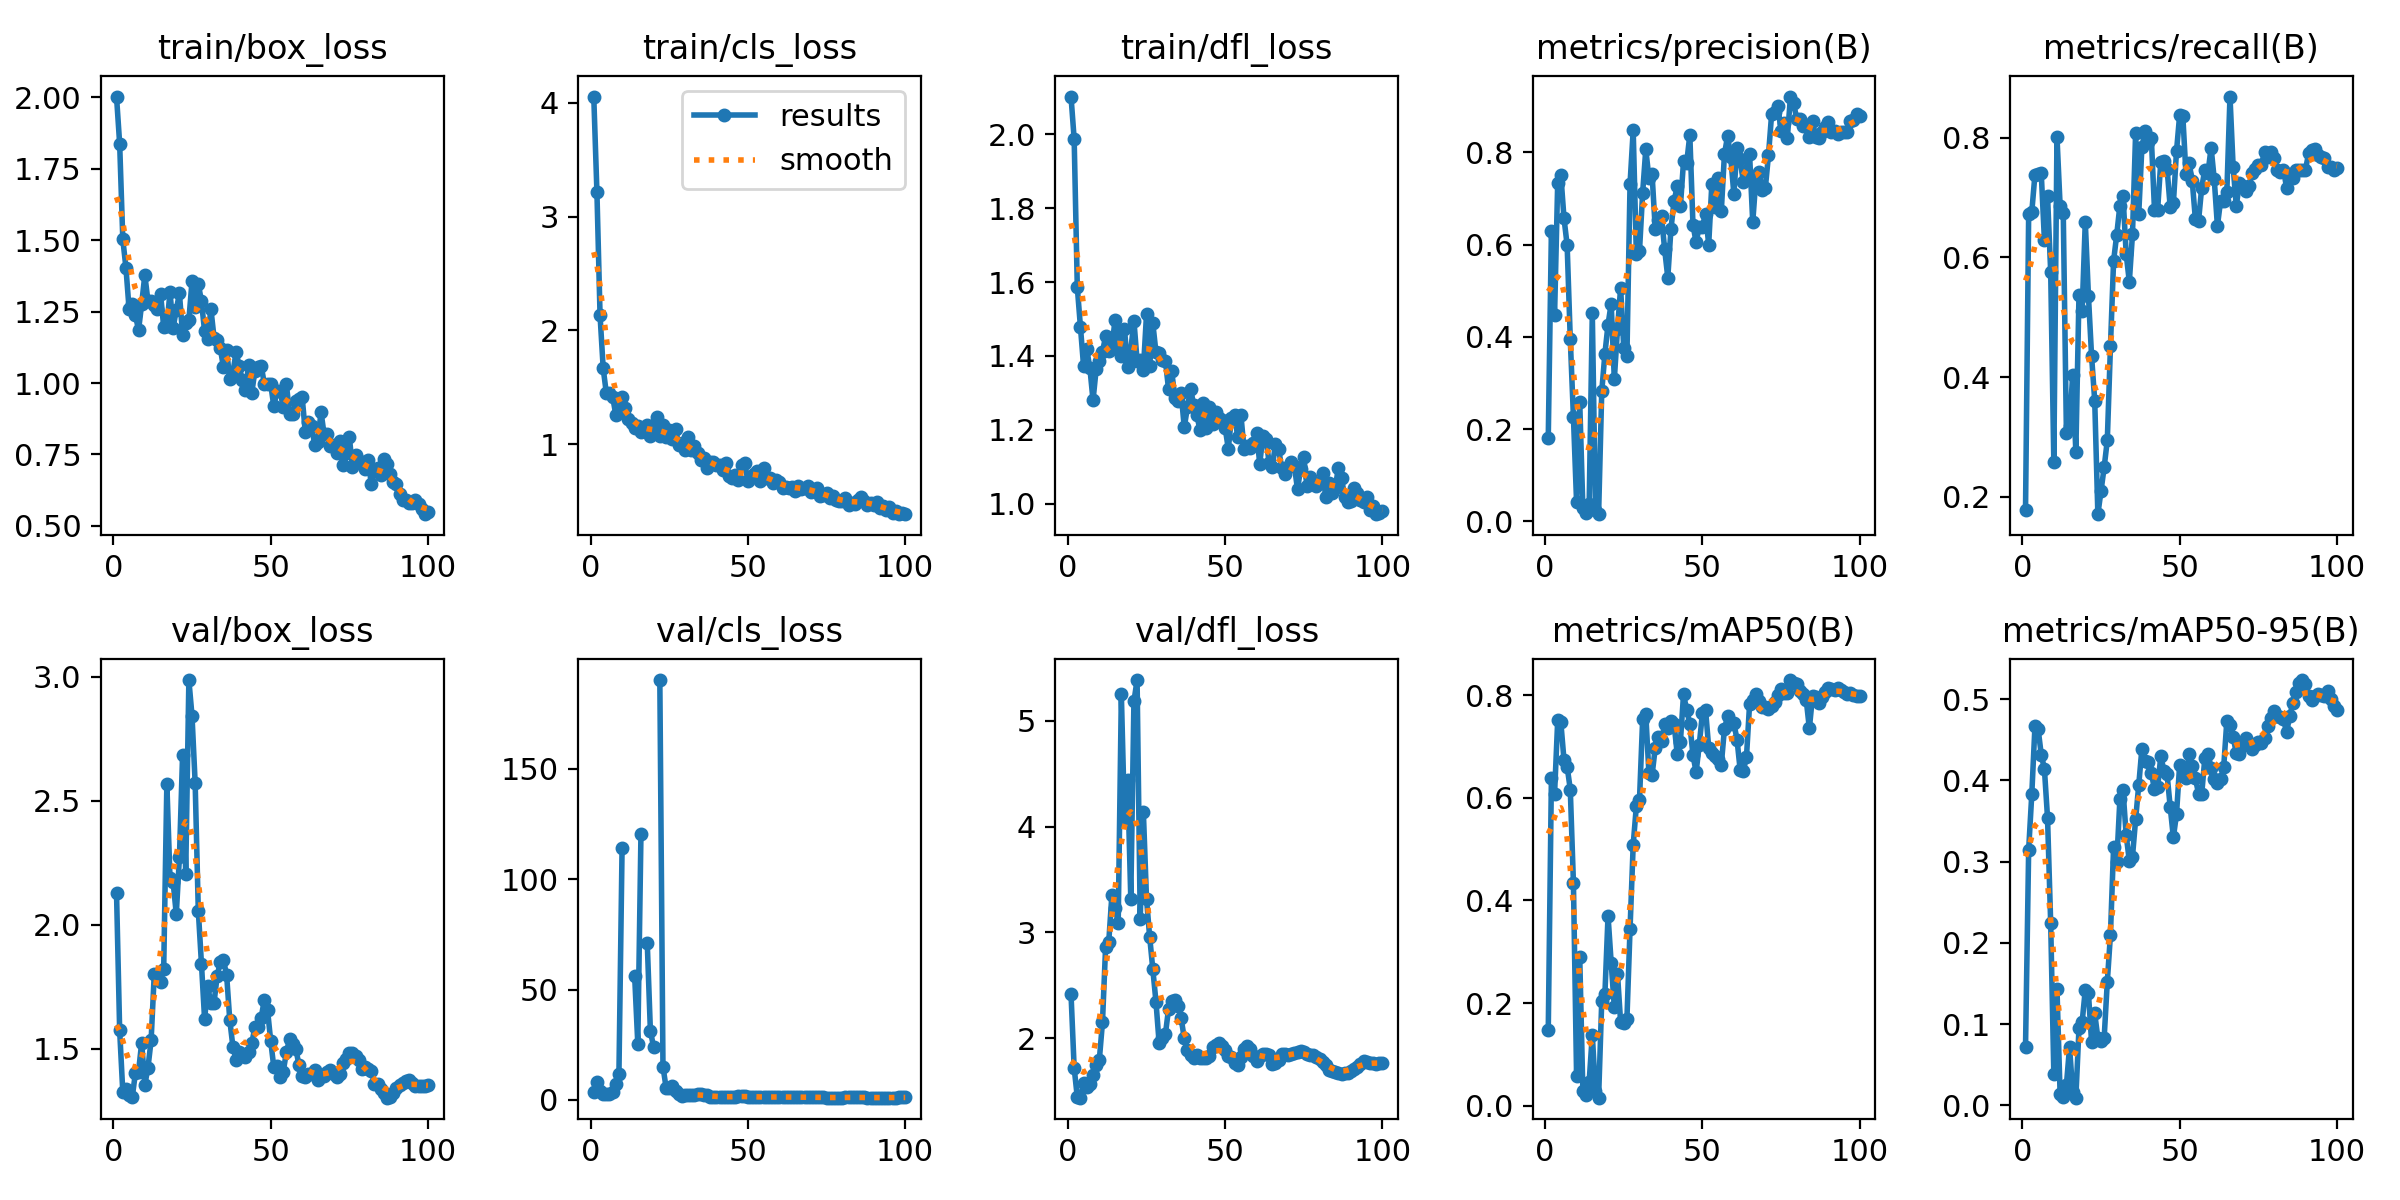

The data file committed next to this chart (first rows):
epoch, train/box_loss, train/cls_loss, train/dfl_loss, metrics/precision(B), metrics/recall(B), metrics/mAP50(B), metrics/mAP50-95(B), val/box_loss, val/cls_loss, val/dfl_loss, lr/pg0, lr/pg1, lr/pg2
1, 2.002, 4.055, 2.102, 0.1815, 0.1773, 0.1478, 0.07164, 2.128, 3.425, 2.419, 4.287e-05, 4.287e-05, 4.287e-05
2, 1.837, 3.218, 1.987, 0.6297, 0.6721, 0.6391, 0.3149, 1.573, 8.208, 1.72, 9.904e-05, 9.904e-05, 9.904e-05
3, 1.503, 2.131, 1.586, 0.4468, 0.6764, 0.6077, 0.3835, 1.324, 4.081, 1.442, 0.0001541, 0.0001541, 0.0001541
4, 1.403, 1.664, 1.478, 0.7341, 0.7387, 0.7515, 0.4669, 1.337, 2.678, 1.439, 0.000208, 0.000208, 0.000208
5, 1.258, 1.446, 1.372, 0.7504, 0.7402, 0.7471, 0.4637, 1.315, 2.458, 1.575, 0.0002608, 0.0002608, 0.0002608
6, 1.276, 1.452, 1.418, 0.6571, 0.7411, 0.674, 0.4319, 1.303, 2.793, 1.543, 0.0003124, 0.0003124, 0.0003124
7, 1.239, 1.416, 1.367, 0.5987, 0.63, 0.6612, 0.4145, 1.401, 3.404, 1.572, 0.0003629, 0.0003629, 0.0003629
8, 1.185, 1.257, 1.28, 0.3944, 0.7024, 0.6164, 0.354, 1.407, 7.024, 1.65, 0.0004123, 0.0004123, 0.0004123
9, 1.277, 1.373, 1.365, 0.2263, 0.5764, 0.434, 0.2243, 1.523, 11.86, 1.751, 0.0004605, 0.0004605, 0.0004605
10, 1.378, 1.416, 1.387, 0.04177, 0.2576, 0.05858, 0.03872, 1.354, 114.3, 1.797, 0.0005077, 0.0005077, 0.0005077
11, 1.286, 1.313, 1.411, 0.2592, 0.8017, 0.2904, 0.1432, 1.423, inf, 2.151, 0.0005536, 0.0005536, 0.0005536
12, 1.288, 1.218, 1.453, 0.02975, 0.6862, 0.02821, 0.01337, 1.533, inf, 2.865, 0.0005985, 0.0005985, 0.0005985
13, 1.274, 1.184, 1.414, 0.01892, 0.6744, 0.02087, 0.00993, 1.801, inf, 2.913, 0.0006422, 0.0006422, 0.0006422
14, 1.26, 1.141, 1.424, 0.03707, 0.3064, 0.04669, 0.02484, 1.799, 56.06, 3.355, 0.0006848, 0.0006848, 0.0006848
15, 1.312, 1.162, 1.498, 0.4509, 0.3182, 0.1384, 0.07172, 1.77, 25.31, 3.231, 0.0007263, 0.0007263, 0.0007263
16, 1.196, 1.101, 1.449, 0.02496, 0.404, 0.02771, 0.01632, 1.822, 120.3, 3.092, 0.0007666, 0.0007666, 0.0007666
17, 1.198, 1.127, 1.401, 0.0158, 0.275, 0.01552, 0.00929, 2.567, inf, 5.248, 0.0008058, 0.0008058, 0.0008058
18, 1.318, 1.164, 1.472, 0.2816, 0.5381, 0.2042, 0.09499, 2.187, 71.21, 4.079, 0.0008438, 0.0008438, 0.0008438
19, 1.193, 1.069, 1.371, 0.363, 0.5105, 0.2169, 0.1024, 2.17, 31.31, 4.443, 0.0008808, 0.0008808, 0.0008808
20, 1.256, 1.099, 1.414, 0.4266, 0.6596, 0.37, 0.1422, 2.042, 24.04, 3.319, 0.0009166, 0.0009166, 0.0009166
21, 1.313, 1.235, 1.496, 0.4718, 0.536, 0.2785, 0.1379, 2.272, inf, 5.182, 0.0009512, 0.0009512, 0.0009512
22, 1.169, 1.067, 1.387, 0.3079, 0.4354, 0.1922, 0.07794, 2.683, 190.3, 5.384, 0.0009848, 0.0009848, 0.0009848
23, 1.211, 1.169, 1.389, 0.4163, 0.3605, 0.2573, 0.1131, 2.205, 15.03, 3.128, 0.001017, 0.001017, 0.001017
24, 1.22, 1.059, 1.363, 0.5059, 0.1709, 0.1628, 0.08258, 2.986, 5.493, 4.137, 0.001048, 0.001048, 0.001048
25, 1.356, 1.12, 1.512, 0.3767, 0.2096, 0.1621, 0.07903, 2.842, 5.423, 3.317, 0.001079, 0.001079, 0.001079
26, 1.267, 1.041, 1.373, 0.3578, 0.2494, 0.168, 0.08287, 2.571, 6.316, 2.959, 0.001075, 0.001075, 0.001075
27, 1.347, 1.136, 1.489, 0.7319, 0.2944, 0.3454, 0.152, 2.056, 4.169, 2.653, 0.001075, 0.001075, 0.001075
28, 1.286, 0.9891, 1.41, 0.8472, 0.4514, 0.5089, 0.21, 1.842, 2.805, 2.347, 0.001061, 0.001061, 0.001061
29, 1.181, 1.008, 1.409, 0.5795, 0.5944, 0.5839, 0.3184, 1.619, 1.67, 1.96, 0.001047, 0.001047, 0.001047
30, 1.155, 0.9454, 1.389, 0.5861, 0.6382, 0.5961, 0.2993, 1.75, 1.982, 1.998, 0.001033, 0.001033, 0.001033
31, 1.26, 1.058, 1.387, 0.712, 0.6868, 0.7531, 0.3767, 1.682, 2.268, 2.036, 0.001019, 0.001019, 0.001019
32, 1.159, 0.9487, 1.311, 0.8059, 0.7028, 0.7635, 0.3882, 1.685, 2.091, 2.277, 0.001005, 0.001005, 0.001005
33, 1.15, 0.9787, 1.36, 0.7446, 0.606, 0.648, 0.3326, 1.793, 2.317, 2.352, 0.0009904, 0.0009904, 0.0009904
34, 1.121, 0.9177, 1.287, 0.7523, 0.5594, 0.6445, 0.3012, 1.849, 2.61, 2.361, 0.0009763, 0.0009763, 0.0009763
35, 1.055, 0.8585, 1.277, 0.6343, 0.6387, 0.6972, 0.3061, 1.856, 2.521, 2.303, 0.0009622, 0.0009622, 0.0009622
36, 1.115, 0.8798, 1.3, 0.6527, 0.8074, 0.719, 0.352, 1.797, 2.349, 2.191, 0.000948, 0.000948, 0.000948
37, 1.014, 0.79, 1.207, 0.6609, 0.6734, 0.7101, 0.3947, 1.615, 1.999, 2, 0.0009338, 0.0009338, 0.0009338
38, 1.036, 0.8392, 1.261, 0.5894, 0.7852, 0.7449, 0.4393, 1.507, 1.378, 1.892, 0.0009197, 0.0009197, 0.0009197
39, 1.107, 0.8383, 1.311, 0.5282, 0.8107, 0.7356, 0.424, 1.455, 1.395, 1.839, 0.0009056, 0.0009056, 0.0009056
40, 1.059, 0.8189, 1.268, 0.6338, 0.7935, 0.7501, 0.4229, 1.484, 1.414, 1.81, 0.0008914, 0.0008914, 0.0008914
41, 1.01, 0.812, 1.241, 0.6946, 0.7993, 0.7437, 0.4088, 1.478, 1.395, 1.839, 0.0008773, 0.0008773, 0.0008773
42, 0.9769, 0.7678, 1.199, 0.7258, 0.6797, 0.6854, 0.3896, 1.467, 1.388, 1.813, 0.0008631, 0.0008631, 0.0008631
43, 1.063, 0.8325, 1.273, 0.6824, 0.6802, 0.7092, 0.3915, 1.485, 1.368, 1.813, 0.000849, 0.000849, 0.000849
44, 0.9662, 0.723, 1.206, 0.7802, 0.7596, 0.8018, 0.4298, 1.522, 1.194, 1.817, 0.0008348, 0.0008348, 0.0008348
45, 1.042, 0.705, 1.262, 0.7769, 0.7606, 0.7718, 0.4122, 1.587, 1.175, 1.836, 0.0008207, 0.0008207, 0.0008207
46, 1.055, 0.7278, 1.217, 0.8372, 0.7487, 0.7445, 0.4074, 1.586, 1.303, 1.914, 0.0008065, 0.0008065, 0.0008065
47, 1.06, 0.6863, 1.249, 0.6424, 0.6842, 0.6834, 0.3672, 1.625, 1.564, 1.933, 0.0007924, 0.0007924, 0.0007924
48, 0.997, 0.8152, 1.232, 0.605, 0.6903, 0.6506, 0.3299, 1.698, 1.914, 1.956, 0.0007782, 0.0007782, 0.0007782
49, 0.9977, 0.8299, 1.227, 0.6387, 0.7778, 0.7037, 0.3585, 1.656, 1.788, 1.926, 0.0007641, 0.0007641, 0.0007641
50, 0.9971, 0.6764, 1.206, 0.639, 0.8381, 0.7648, 0.4196, 1.532, 1.497, 1.889, 0.0007499, 0.0007499, 0.0007499
51, 0.9192, 0.7071, 1.149, 0.6667, 0.8373, 0.7721, 0.4149, 1.425, 1.224, 1.834, 0.0007358, 0.0007358, 0.0007358
52, 0.9723, 0.7322, 1.233, 0.5998, 0.7401, 0.6979, 0.4027, 1.431, 1.206, 1.827, 0.0007216, 0.0007216, 0.0007216
53, 0.9732, 0.7628, 1.241, 0.7314, 0.7578, 0.6873, 0.4324, 1.383, 1.328, 1.763, 0.0007075, 0.0007075, 0.0007075
54, 0.9144, 0.6765, 1.18, 0.6805, 0.7283, 0.6815, 0.4173, 1.407, 1.278, 1.751, 0.0006934, 0.0006934, 0.0006934
55, 0.9958, 0.7918, 1.241, 0.7439, 0.664, 0.6751, 0.4029, 1.485, 1.281, 1.825, 0.0006792, 0.0006792, 0.0006792
56, 0.8913, 0.6986, 1.147, 0.6716, 0.6609, 0.6648, 0.3837, 1.537, 1.313, 1.901, 0.0006651, 0.0006651, 0.0006651
57, 0.8908, 0.6998, 1.155, 0.7953, 0.7165, 0.7346, 0.3829, 1.519, 1.217, 1.926, 0.0006509, 0.0006509, 0.0006509
58, 0.9372, 0.6539, 1.15, 0.8347, 0.7468, 0.7589, 0.4275, 1.499, 1.26, 1.897, 0.0006368, 0.0006368, 0.0006368
59, 0.9457, 0.6828, 1.163, 0.7894, 0.7416, 0.745, 0.4332, 1.433, 1.319, 1.83, 0.0006226, 0.0006226, 0.0006226
60, 0.9527, 0.6657, 1.19, 0.7095, 0.7835, 0.7457, 0.4152, 1.39, 1.318, 1.783, 0.0006085, 0.0006085, 0.0006085
... 40 more rows
